6-way image classification set "Groundnut_Leaf_dataset" from GitHub (lucasfinotirodrigues/folhasAmendoim); label vocabulary: early leaf spot, early rust, healthy leaf, late leaf spot, nutrition deficiency, rust.

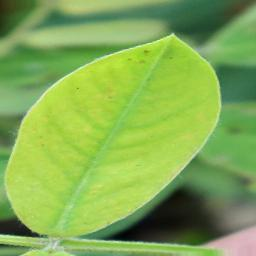
Label: nutrition deficiency

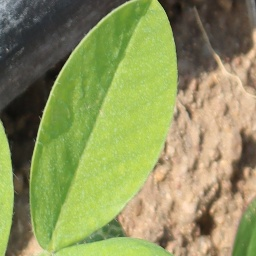
Label: healthy leaf

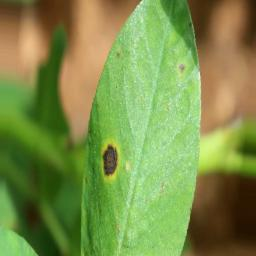
Label: early leaf spot

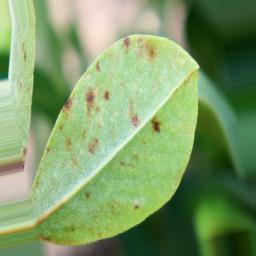
Label: early rust

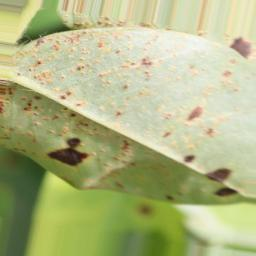
Label: rust

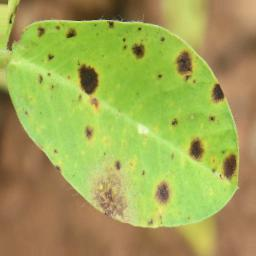
Label: late leaf spot
